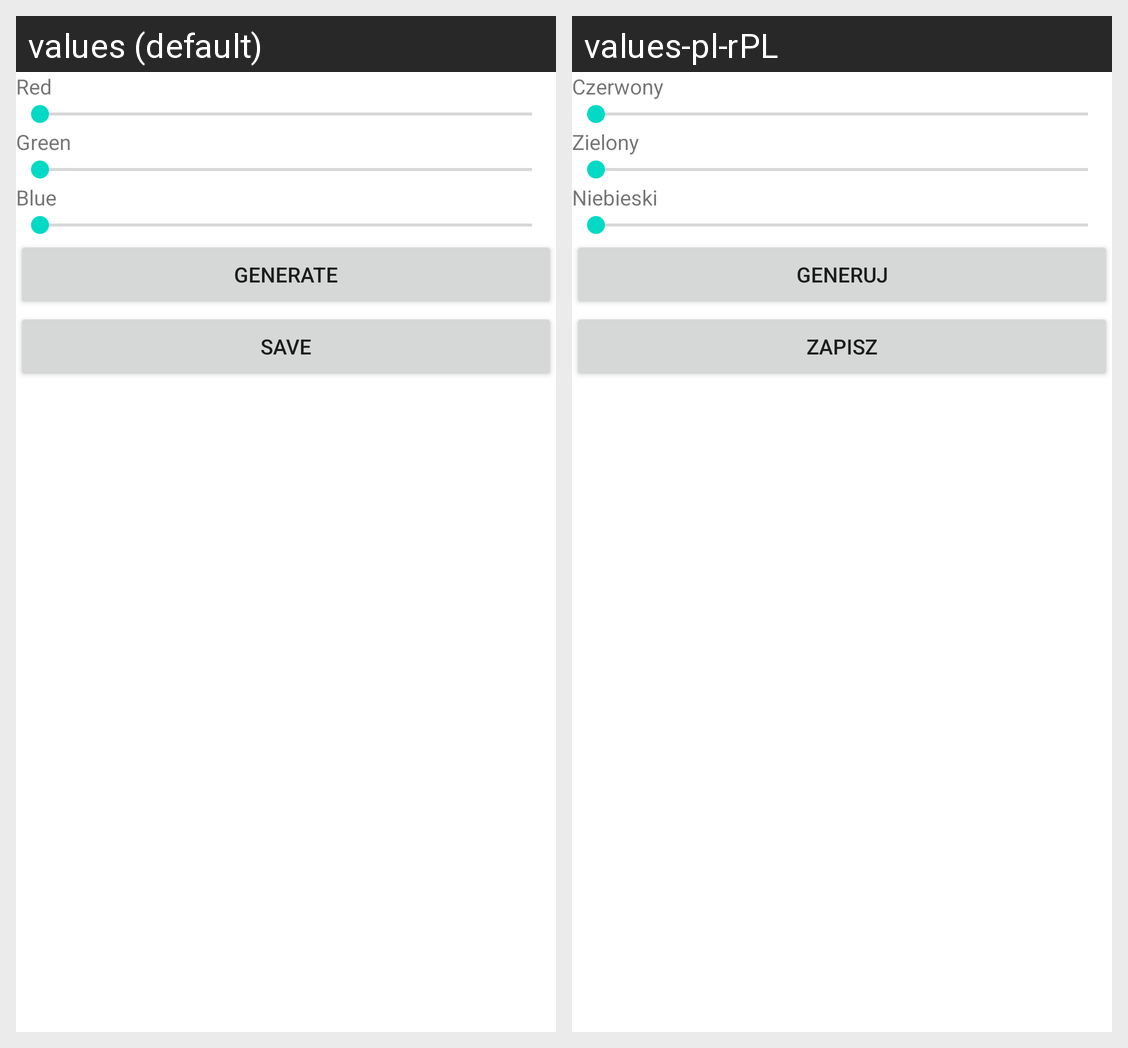

The Android screen above is rendered under two locales of the same app. Produce the string resources it draws, with the default and per-locale values.
Android screen res/layout/activity_color.xml rendered under 2 locales, left to right: values (default), values-pl-rPL. Device: Nexus 5 (rendered at 1080×1920; each locale shown at half size, 540×960, under a caption strip naming it); theme Theme.ColorPalette.
Strings drawn on this screen, with the default value and each locale's value (text and hints the layout hard-codes, and strings that could not be matched under every locale, appear in the picture but are not listed):

red
  values: Red
  values-pl-rPL: Czerwony

green
  values: Green
  values-pl-rPL: Zielony

blue
  values: Blue
  values-pl-rPL: Niebieski

generate
  values: Generate
  values-pl-rPL: Generuj

save
  values: Save
  values-pl-rPL: Zapisz
